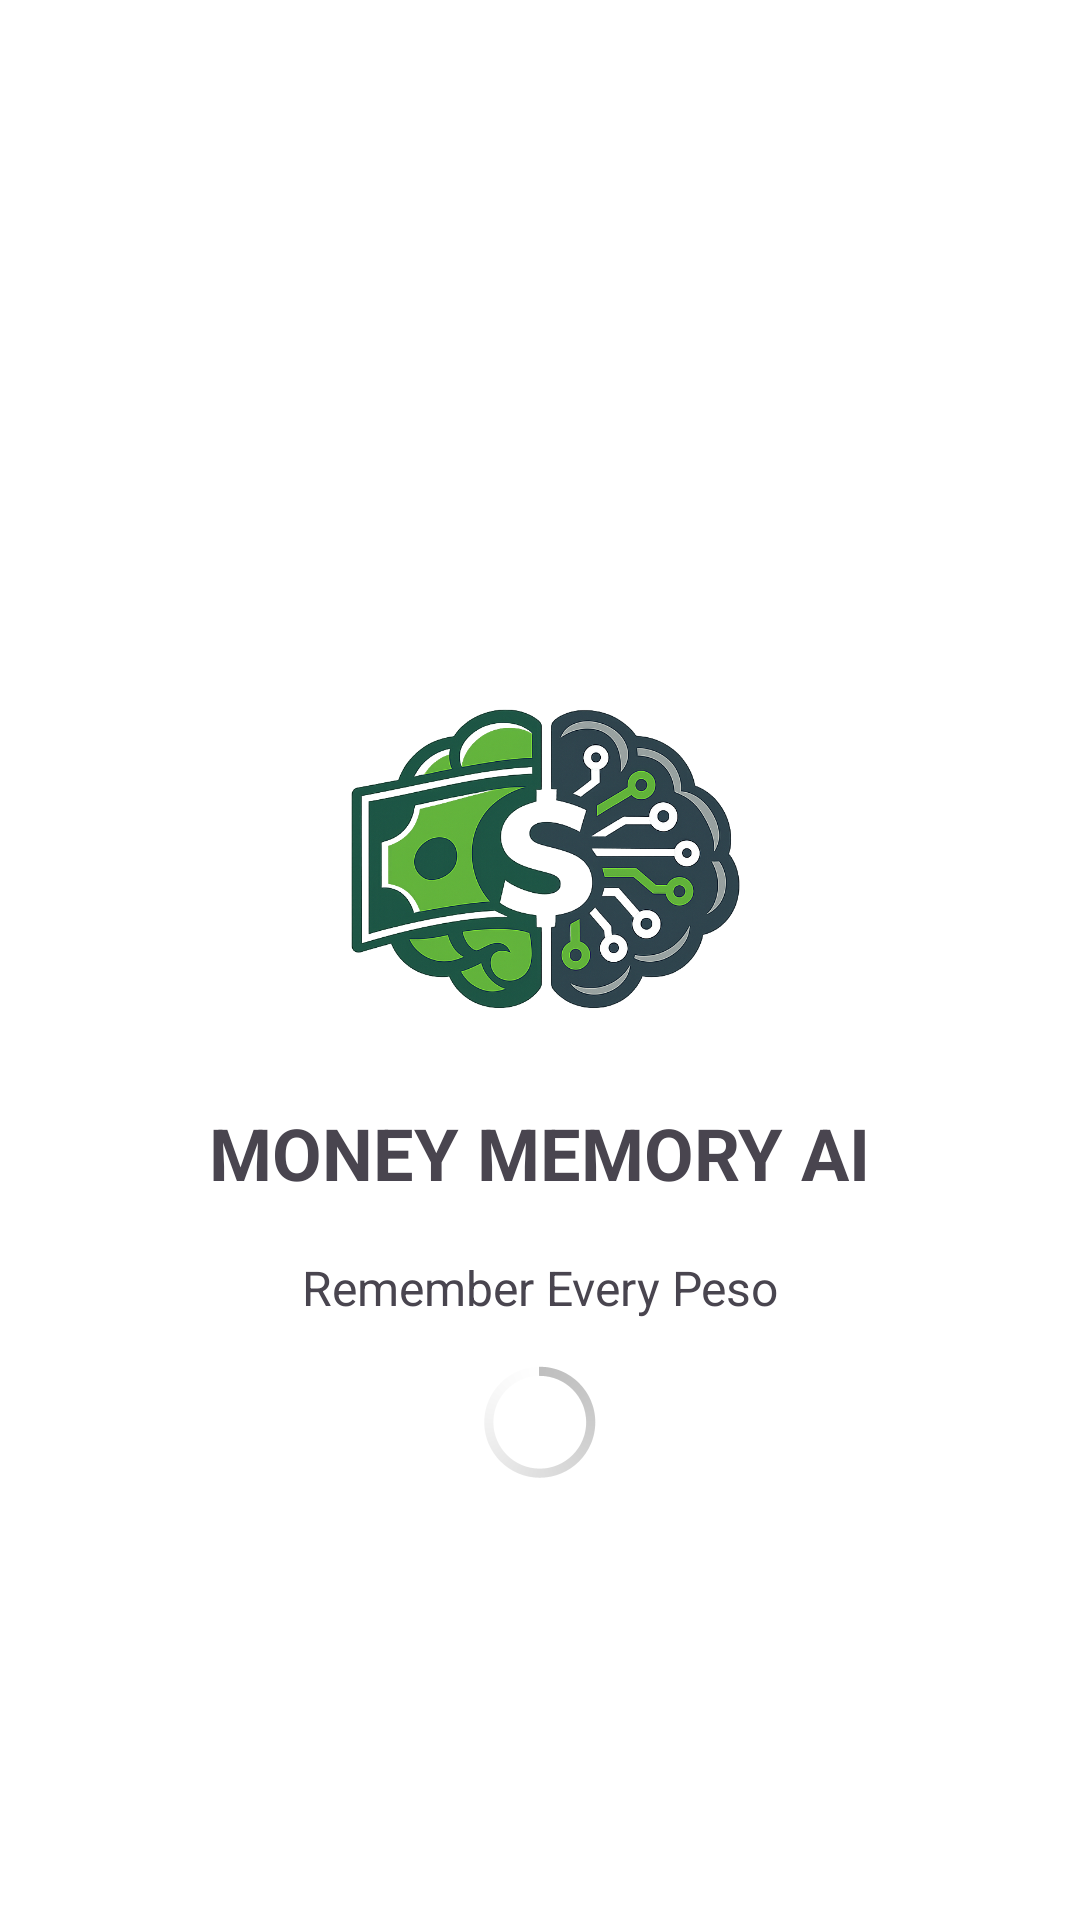

Android layout source for this screen:
<!-- AndroidManifest.xml: application theme Theme.MoneyMemoryAi -->
<!-- res/layout/activity_splash.xml -->
<?xml version="1.0" encoding="utf-8"?>
<androidx.constraintlayout.widget.ConstraintLayout xmlns:android="http://schemas.android.com/apk/res/android"
    xmlns:app="http://schemas.android.com/apk/res-auto"
    xmlns:tools="http://schemas.android.com/tools"
    android:id="@+id/main"
    android:layout_width="match_parent"
    android:layout_height="match_parent"
    android:background="#FFFFFF"
    tools:context=".SplashActivity">

    <ImageView
        android:id="@+id/imageView"
        android:layout_width="139dp"
        android:layout_height="126dp"
        app:layout_constraintBottom_toBottomOf="parent"
        app:layout_constraintEnd_toEndOf="parent"
        app:layout_constraintHorizontal_bias="0.498"
        app:layout_constraintStart_toStartOf="parent"
        app:layout_constraintTop_toTopOf="parent"
        app:layout_constraintVertical_bias="0.434"
        app:srcCompat="@drawable/moneymemoryailogo"
        tools:srcCompat="@drawable/moneymemoryailogo" />

    <TextView
        android:id="@+id/TitleTextView"
        android:layout_width="wrap_content"
        android:layout_height="wrap_content"
        android:layout_marginTop="19dp"
        android:layout_marginBottom="9dp"
        android:text="MONEY MEMORY AI"
        android:textSize="24sp"
        android:textStyle="bold"
        app:layout_constraintBottom_toTopOf="@+id/SubTitleTextView"
        app:layout_constraintEnd_toEndOf="parent"
        app:layout_constraintStart_toStartOf="parent"
        app:layout_constraintTop_toBottomOf="@+id/imageView" />

    <TextView
        android:id="@+id/SubTitleTextView"
        android:layout_width="wrap_content"
        android:layout_height="wrap_content"
        android:layout_marginTop="9dp"
        android:layout_marginBottom="10dp"
        android:text="Remember Every Peso"
        android:textSize="16sp"
        app:layout_constraintBottom_toTopOf="@+id/progressBar"
        app:layout_constraintEnd_toEndOf="parent"
        app:layout_constraintStart_toStartOf="parent"
        app:layout_constraintTop_toBottomOf="@+id/TitleTextView" />

    <ProgressBar
        android:id="@+id/progressBar"
        style="@android:style/Widget.Holo.Light.ProgressBar"
        android:layout_width="wrap_content"
        android:layout_height="wrap_content"
        android:layout_marginTop="10dp"
        app:layout_constraintEnd_toEndOf="parent"
        app:layout_constraintStart_toStartOf="parent"
        app:layout_constraintTop_toBottomOf="@+id/SubTitleTextView" />
</androidx.constraintlayout.widget.ConstraintLayout>
<!-- resources referenced by this layout -->
<resources>
  <!-- drawable moneymemoryailogo: png bitmap (drawable, 490478 bytes) -->
  <style name="Theme.MoneyMemoryAi" parent="Base.Theme.MoneyMemoryAi" />
  <style name="Base.Theme.MoneyMemoryAi" parent="Theme.Material3.DayNight.NoActionBar">
          
          
      </style>
</resources>
